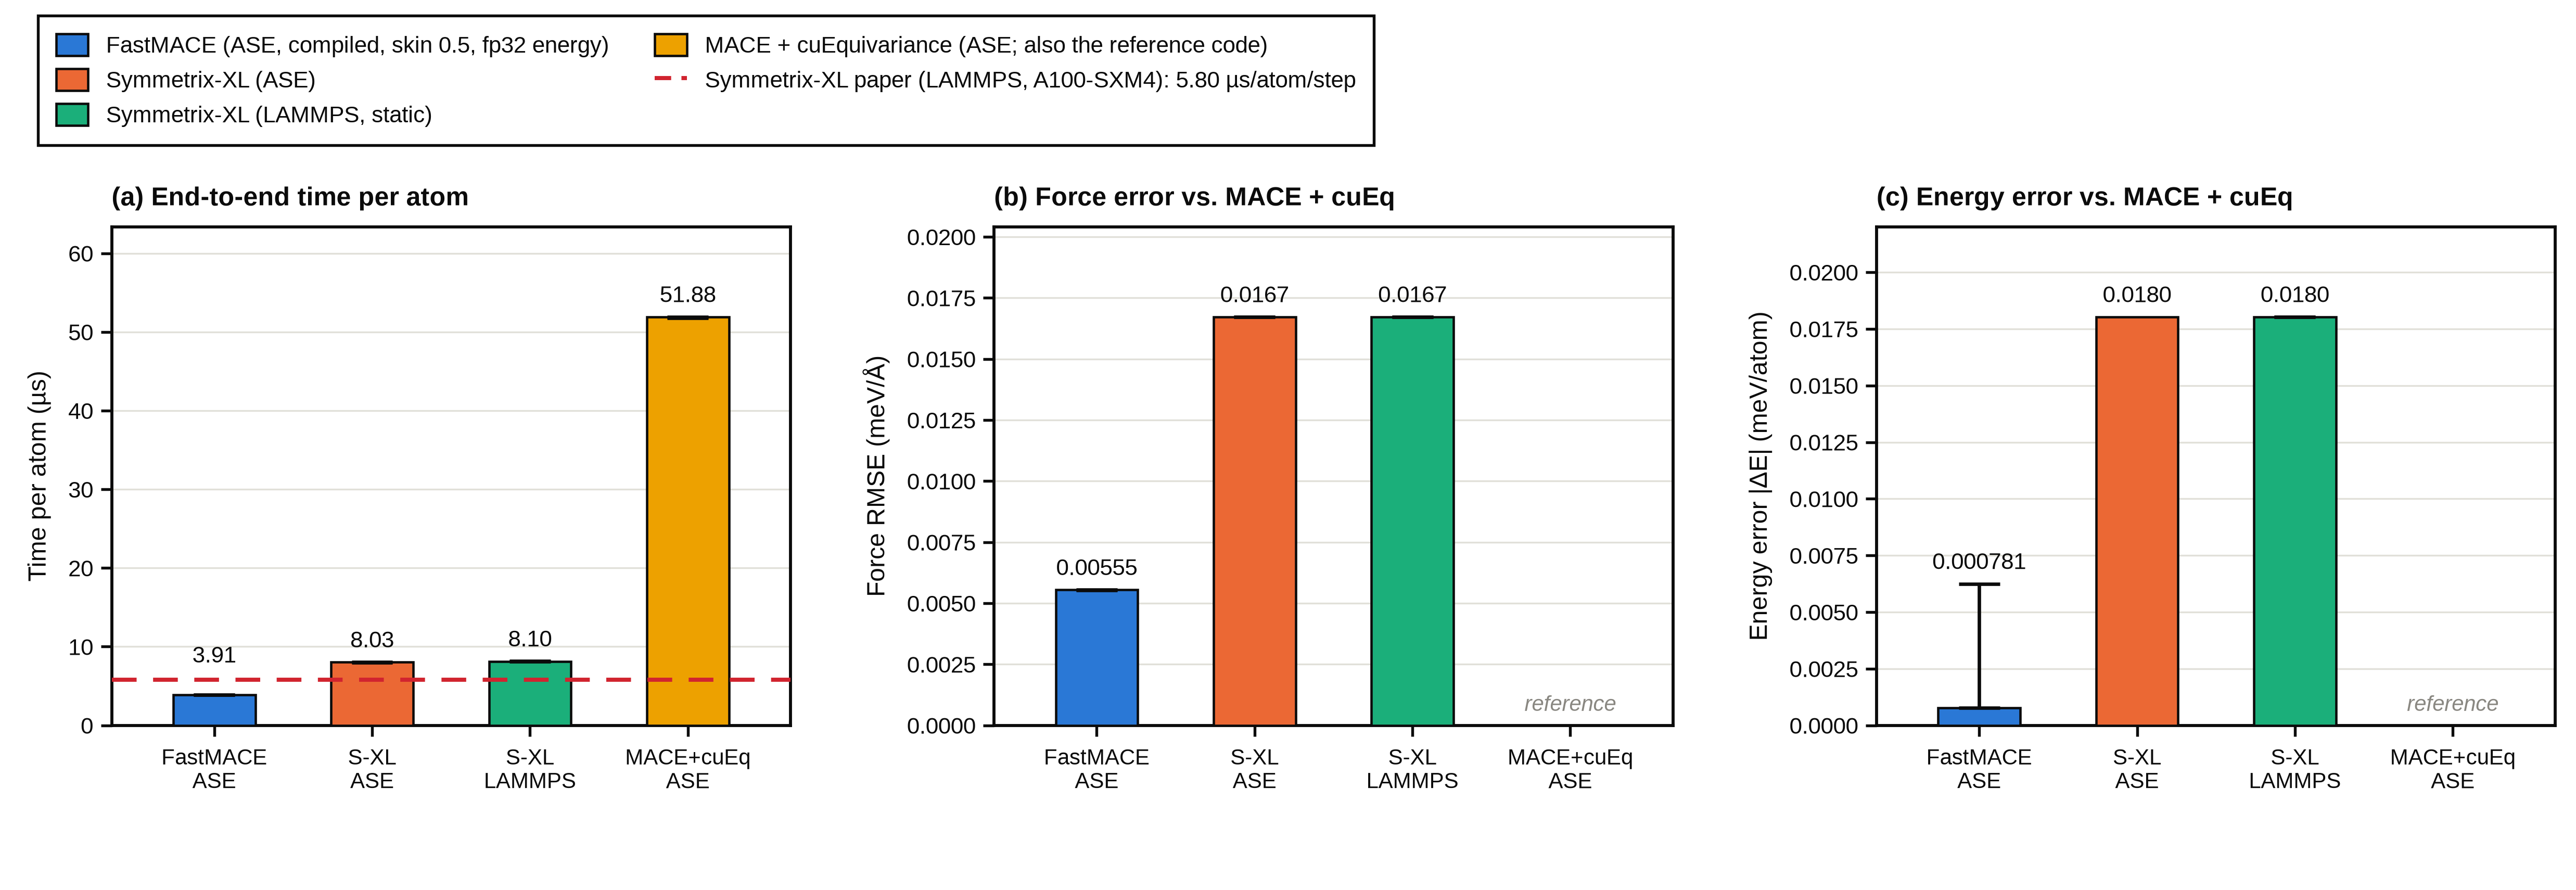

Values plotted in this chart, from the file beside it:
setup, boundary, natoms, n_trials, time_median, time_min, time_max, force_rmse_median_meV_per_A, force_rmse_min, force_rmse_max, force_maxabs_median_meV_per_A, energy_err_median_meV_per_atom, energy_err_min, energy_err_max, stress_err_median_MPa, stress_err_min, stress_err_max, notes
FastMACE (ASE, compiled, skin 0.5, fp32 …, ASE call (us/atom), 5000, 3, 3.91, 3.91, 3.912, 0.005548, 0.005541, 0.00555, 0.02858, 0.0007813, 0.0007813, 0.00625, 0.01641, 0.01641, 0.01701, 
Symmetrix-XL (ASE), ASE call (us/atom), 5000, 3, 8.027, 8.002, 8.044, 0.01672, 0.01672, 0.01672, 0.1014, 0.01803, 0.01803, 0.01803, 0.03037, 0.03037, 0.03037, 
Symmetrix-XL (LAMMPS, static), LAMMPS loop (us/atom/step), 5000, 3, 8.105, 8.096, 8.164, 0.01672, 0.01672, 0.01673, 0.1017, 0.01803, 0.01803, 0.01803, 0.03049, 0.03039, 0.0305, 
MACE + cuEquivariance (ASE; also the ref…, ASE call (us/atom), 5000, 3, 51.88, 51.8, 51.92, 0.0009713, 0.0009658, 0.000979, 0.005767, 0.001563, 0.0007813, 0.001563, 0.005073, 0.004476, 0.007461, REFERENCE CODE (not plotted as an error)…
